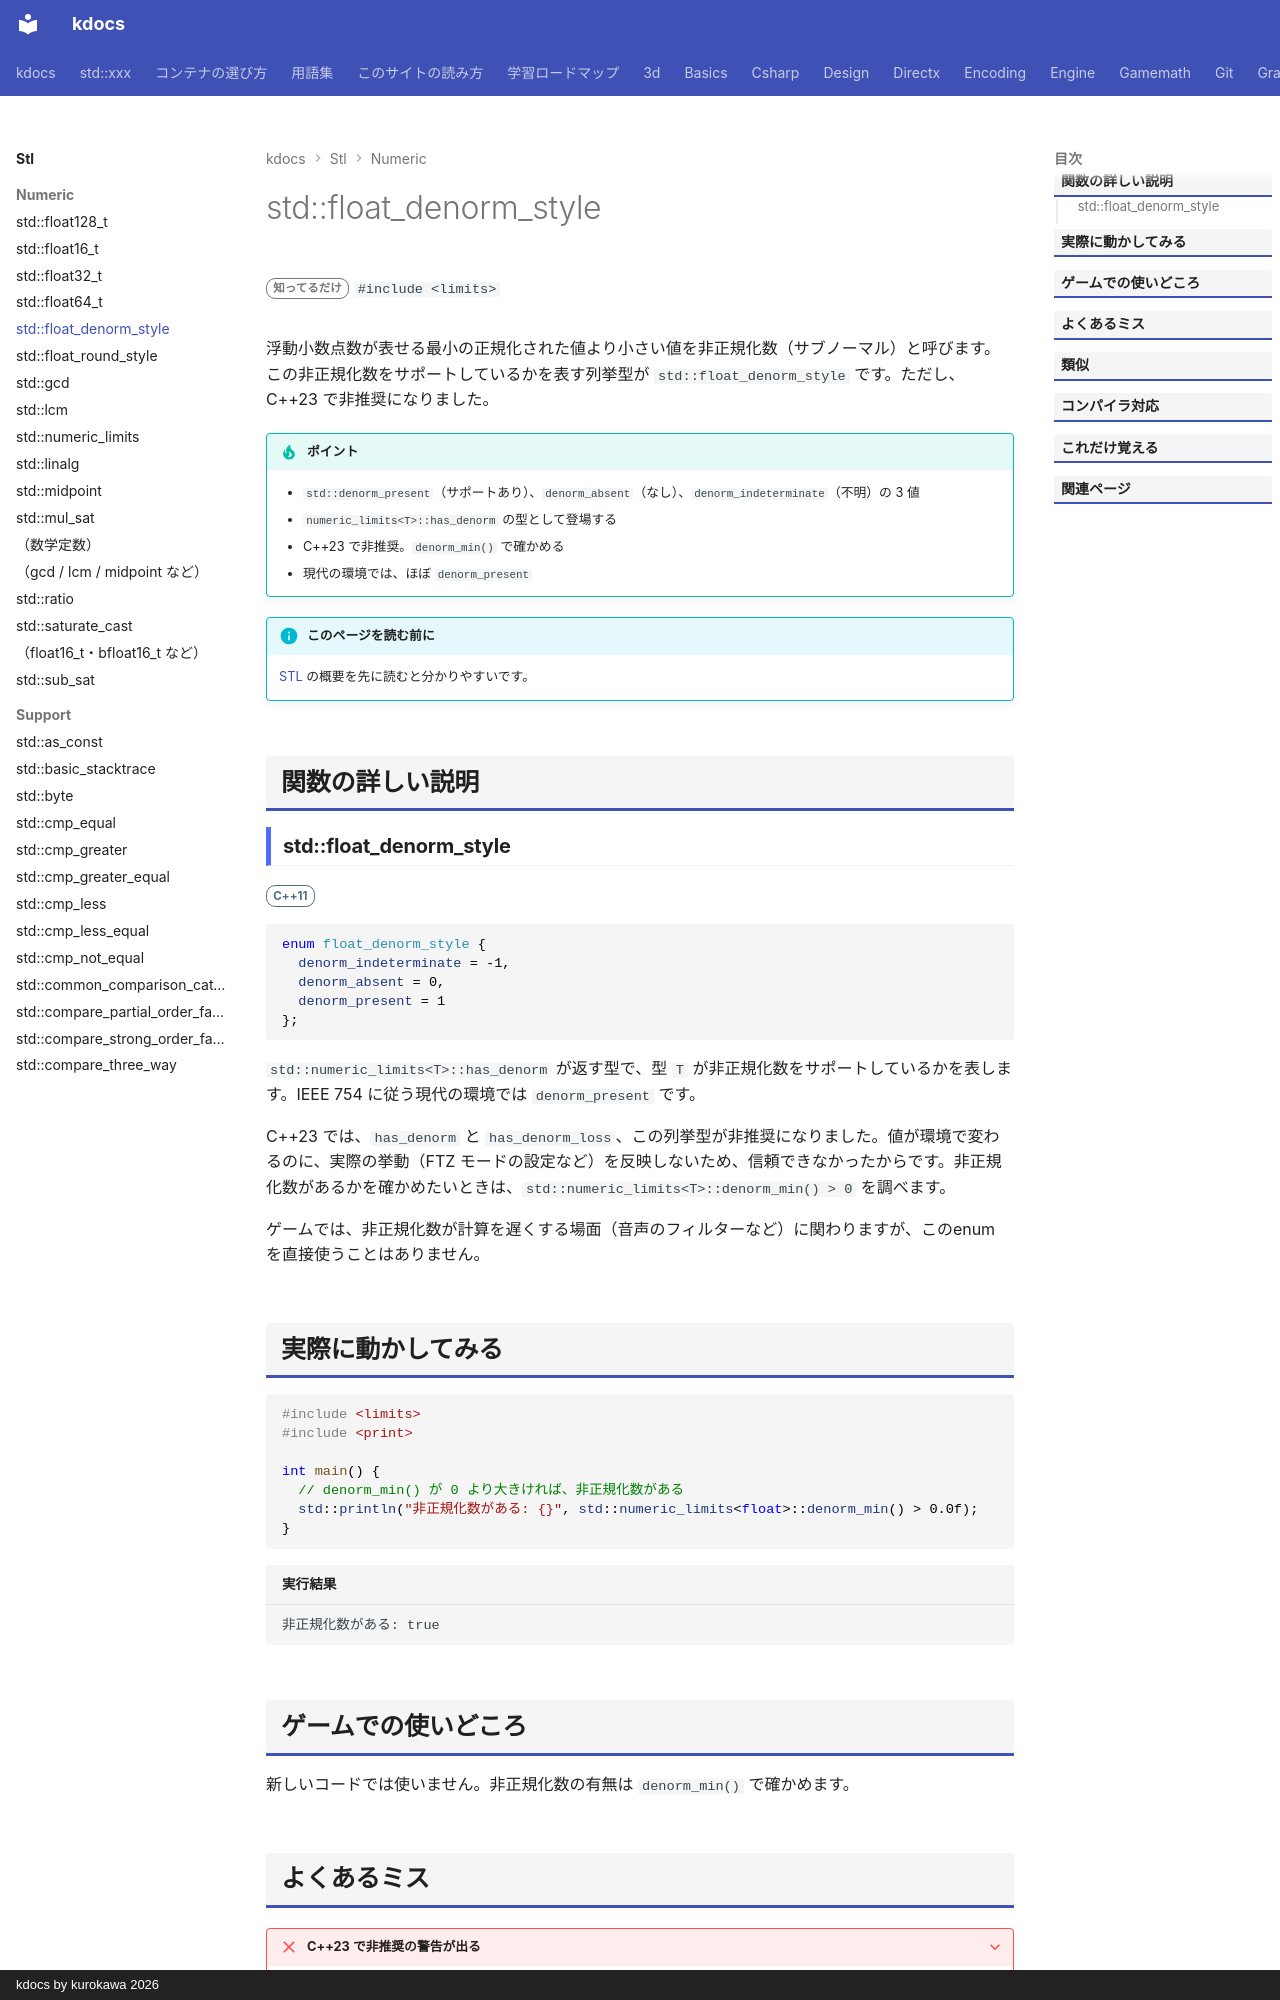

repository: qwzxdf/kdocs · page: stl/numeric/float_denorm_style/index.html · generator: mkdocs · copyright: kdocs by kurokawa 2026

---
title: std::float_denorm_style
summary: "非正規数を持つかを表す列挙型。"
order: 900
tags:
  - 数値
---

# std::float_denorm_style

<div class="page-badges" markdown>
<span class="rank rank-rare">知ってるだけ</span>
`#include <limits>`
</div>

浮動小数点数が表せる最小の正規化された値より小さい値を非正規化数（サブノーマル）と呼びます。この非正規化数をサポートしているかを表す列挙型が `std::float_denorm_style` です。ただし、C++23 で非推奨になりました。

!!! tip "ポイント"
    - `std::denorm_present`（サポートあり）、`denorm_absent`（なし）、`denorm_indeterminate`（不明）の 3 値
    - `numeric_limits<T>::has_denorm` の型として登場する
    - C++23 で非推奨。`denorm_min()` で確かめる
    - 現代の環境では、ほぼ `denorm_present`

!!! info "このページを読む前に"
    [STL](../index.md) の概要を先に読むと分かりやすいです。

## 関数の詳しい説明

### std::float_denorm_style {#float_denorm_style}

<span class="ver ver-11">C++11</span>

```cpp
enum float_denorm_style {
  denorm_indeterminate = -1,
  denorm_absent = 0,
  denorm_present = 1
};
```

`std::numeric_limits<T>::has_denorm` が返す型で、型 `T` が非正規化数をサポートしているかを表します。IEEE 754 に従う現代の環境では `denorm_present` です。

C++23 では、`has_denorm` と `has_denorm_loss`、この列挙型が非推奨になりました。値が環境で変わるのに、実際の挙動（FTZ モードの設定など）を反映しないため、信頼できなかったからです。非正規化数があるかを確かめたいときは、`std::numeric_limits<T>::denorm_min() > 0` を調べます。

ゲームでは、非正規化数が計算を遅くする場面（音声のフィルターなど）に関わりますが、このenum を直接使うことはありません。
